Dataset: NIKE DATASET (GitHub, IamMohitM/Datasets). Classes: Nike, non Nike.

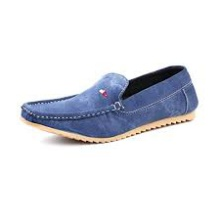
Label: non Nike

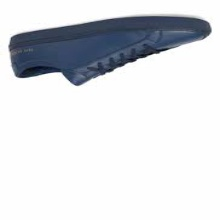
Label: non Nike

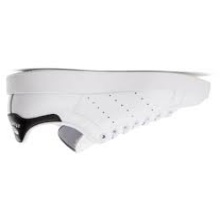
Label: non Nike

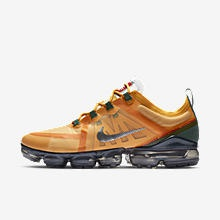
Label: Nike

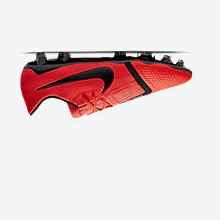
Label: Nike

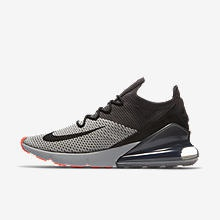
Label: Nike
